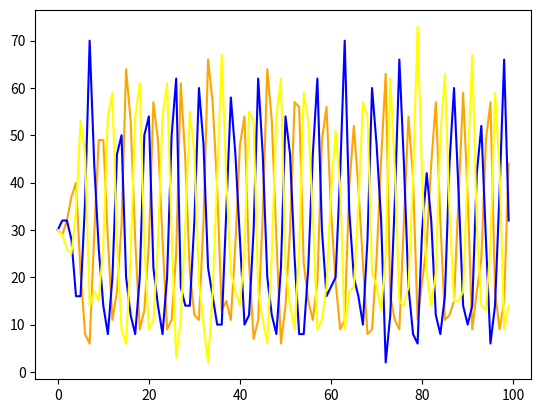

Write the Python code that produced this figure.
import random
import numpy as np
import matplotlib.pyplot as plt

ITERATIONS = 100
TOT_AREA = 1000
TOT_FEMALES = 100
INIT_ORANGE_NUM = 30
INIT_BLUE_NUM = 30
INIT_YELLOW_NUM = 30
POP_SIZE = INIT_ORANGE_NUM + INIT_BLUE_NUM + INIT_YELLOW_NUM
MUTATION_RATE = 0.3

ORANGE = 0
BLUE = 1
YELLOW = 2


class World:
    def __init__(self, orange, blue, yellow):
        """
        initiates a population of Trimorphic lizards
        :param orange:
        :param blue:
        :param yellow:
        """
        self.orange = orange
        self.blue = blue
        self.yellow = yellow
        self.size = orange + blue + yellow

    def update_size(self):
        """
        updates the size of the population
        """
        self.size = self.orange + self.blue + self.yellow

    def get_amount(self, color):
        """
        returns the amount of lizards of requested color
        :param color: the color of the lizards we want
        :return: an int
        """
        if color == ORANGE:
            return self.orange
        if color == BLUE:
            return self.blue
        if color == YELLOW:
            return self.yellow

    def decrease(self, color):
        """
        removes a lizards from the population after it was chosen
        :param color: the color of chosen lizard
        """
        if color == ORANGE:
            self.orange -= 1
        if color == BLUE:
            self.blue -= 1
        if color == YELLOW:
            self.yellow -= 1


def RPS(first, second):
    """
    basic rules of the game - orange beats blue, blue beats yellow and yellow beats orange
    :param first: int represents the color of the first lizard
    :param second: int represents the color of the second lizard
    :return: the color of the winner
    """
    if first == second:
        return first
    if first == ORANGE or second == ORANGE:
        if first == BLUE or second == BLUE:
            return ORANGE
        return YELLOW
    return BLUE


def get_competitor(pop: World):
    """
    randomly chooses one lizard from the population
    :param pop: the current population
    :return: one chosen color of lizard which is still available in the population
    """
    competitor = random.randint(1, pop.size)
    for i in range(0, 3):
        if pop.get_amount(i) >= competitor:
            pop.decrease(i)
            pop.update_size()
            return i
        competitor -= pop.get_amount(i)


def return_competitor(pop: World, competitor):
    """
    returns a competitor to the population
    :param pop: the current population
    :param competitor: the color of the competitor to be returned
    """
    if competitor == YELLOW:
        pop.yellow += 1
    elif competitor == ORANGE:
        pop.orange += 1
    elif competitor == BLUE:
        pop.blue += 1
    pop.update_size()


def calc_yellows(oranges, yellows):
    """

    :param oranges:
    :param yellows:
    :return:
    """
    return int(min(yellows * 2.1, oranges * 2.1))


def mutate():
    chance = random.uniform(0, 1)
    if chance < MUTATION_RATE:
        return True
    return False


def equal_next_gen(new_world):
    """
    calculates the production of the next generation -
    everyone doubles itself
    :param new_world: the distribution of the next generation
    """
    new_world[ORANGE] = int(new_world[ORANGE] * 2)
    new_world[BLUE] = int(new_world[BLUE] * 2)  # also changed here?
    new_world[YELLOW] = int(new_world[YELLOW] * 2)
    if mutate():
        new_world[random.randrange(0, 3)] += 1
        new_world[random.randrange(0, 3)] -= 1
    # extinct = no_extinct(new_world)
    # if extinct:
          # new_world[new_world.argmax()] //= 1.035
          # print("extincted", new_world[ORANGE], new_world[BLUE], new_world[YELLOW])


def equal_distributed_next_gen(new_world, num):
    """
    calculates the production of the next generation -
    everyone doubles itself
    :param new_world: the distribution of the next generation
    """
    div = 2
    new_world[ORANGE] = round(new_world[ORANGE] * div)
    new_world[BLUE] = round(new_world[BLUE] * div)
    new_world[YELLOW] = round(new_world[YELLOW] * div)
    for i in range(num, 2 * num):
        new_world[i % 3] += 1


def no_extinct(new_world):
    """
    prevents an occasion of extinction of one of the morphs
    :param new_world: the distribution of the next generation
    """
    if new_world[BLUE] < 1:
        new_world[BLUE] = 1
    if new_world[YELLOW] < 1:
        new_world[YELLOW] = 1
    if new_world[ORANGE] < 1:
        new_world[ORANGE] = 1


def dependant_next_gen(new_world):
    """
    calculates the production of the next generation -
    blue ___ itself
    yellows ___ oranges
    orange ___ the rest
    :param new_world: the distribution of the next generation
    """
    new_world[ORANGE] = (POP_SIZE - new_world[BLUE] - new_world[YELLOW])
    new_world[YELLOW] = calc_yellows(new_world[ORANGE], new_world[YELLOW])
    new_world[BLUE] = int(2 * new_world[BLUE])
    no_extinct(new_world)


def basic_scenario(pop: World):
    """
    randomly chooses pairs from the population and the winner stays to the next generation
    assumptions: area is unlimited, winner blue produces 2 blues, winner yellow produces yellows as a function of the
    oranges, and the oranges produces the rest
    :return: World of the next generation
    """
    new_world = np.zeros(3)
    for _ in range(int(pop.size) // 2):
        competitor1 = get_competitor(pop)
        competitor2 = get_competitor(pop)
        winner = RPS(competitor1, competitor2)
        new_world[winner] += 1
    dependant_next_gen(new_world)
    # equal_next_gen(new_world)
    return World(new_world[ORANGE], new_world[BLUE], new_world[YELLOW])


def diff_basic_scenario(pop: World):
    """
    ???
    :param pop: the current population
    :return: World of the next generation
    """
    new_world = np.zeros(3)
    competitor1 = get_competitor(pop)
    for i in range(int(pop.size) - 1):
        competitor2 = get_competitor(pop)
        winner = RPS(competitor1, competitor2)
        if winner == competitor2:
            competitor1 = competitor2
        new_world[winner] += 1
    dependant_next_gen(new_world)
    return World(new_world[ORANGE], new_world[BLUE], new_world[YELLOW])


def eating_scenario(pop: World):
    """
    model where one color has to beat different color in order to survive to thee next generation
    :param pop: the current population
    :return: World of the next generation
    """
    new_world = np.zeros(3)
    for i in range(int(pop.size) // 2):
        competitor1, competitor2 = get_competitor(pop), get_competitor(pop)
        while competitor1 == competitor2:  # we don't like ties
            # only one color left
            if (pop.yellow + pop.orange == 0 or
                    pop.yellow + pop.blue == 0 or
                    pop.blue + pop.orange == 0):
                return_competitor(pop, competitor1)
                return_competitor(pop, competitor2)
                equal_distributed_next_gen(new_world, int(pop.yellow + pop.orange + pop.blue))
                return World(new_world[0], new_world[1], new_world[2])
            return_competitor(pop, competitor2)
            competitor2 = get_competitor(pop)
        winner = RPS(competitor1, competitor2)
        new_world[winner] += 1
    equal_distributed_next_gen(new_world, 0)
    return World(new_world[ORANGE], new_world[BLUE], new_world[YELLOW])


def live_long_and_prosper(pop: World):
    """
    basically an easter egg
    :param pop: the current population
    :return: World of the next generation
    """
    new_world = np.zeros(3)
    for i in range(int(pop.size) // 2):
        competitor1 = get_competitor(pop)
        new_world[competitor1] += 1
        competitor2 = get_competitor(pop)
        winner = RPS(competitor1, competitor2)
        new_world[winner] += 1
    return World(new_world[ORANGE], new_world[BLUE], new_world[YELLOW])


def pred_predator_scenario(pop: World, params):
    """

    :param pop: the current population
    :param params: specific parameters which control the generation of the next generation
    :return: World of the next generation
    """
    new_world = np.zeros(3)
    for i in range(3):
        new_world[i] = params[3 * i] * pop.get_amount(i) + params[3 * i + 1] * pop.get_amount(
            (i + 1) % 3) - params[3 * i + 2] * pop.get_amount((i + 2) % 3)
        if new_world[i] < 1:
            new_world[i] = 1
    return World(new_world[ORANGE], new_world[BLUE], new_world[YELLOW])


if __name__ == '__main__':
    world = World(INIT_ORANGE_NUM, INIT_BLUE_NUM, INIT_YELLOW_NUM)
    oranges = np.zeros(ITERATIONS)
    blues = np.zeros(ITERATIONS)
    yellows = np.zeros(ITERATIONS)
    for i in range(ITERATIONS):
        oranges[i], blues[i], yellows[i] = world.orange, world.blue, world.yellow
        # world = basic_scenario(world)  # trial 2
        # world = live_long_and_prosper(world)  # trial 2
        world = eating_scenario(world)  # trial 1
        # world = pred_predator_scenario(world, (1.01, 0.55, 0.3, 1.085, 0.55,
        #                                        0.5443256027512, 0.6, 0.4, 0.25))  # trial 4 - stable but blue extincts
    plt.plot(np.arange(ITERATIONS), oranges, color="orange")
    plt.plot(np.arange(ITERATIONS), blues, color="b")
    plt.plot(np.arange(ITERATIONS), yellows, color="yellow")

    plt.show()
